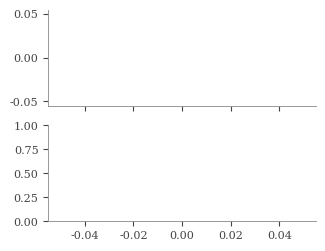

Reproduce this figure in Python. (Note: this script raises an exception after producing the figure.)
"""Figures, tables and key numbers of Section VI from results/*.jsonl. Output: figures/.

    python figures.py
"""
import json, os, collections, numpy as np, matplotlib
matplotlib.use("Agg")
import matplotlib.pyplot as plt
from matplotlib.lines import Line2D
from scipy.stats import spearmanr

plt.rcParams.update({"font.size": 8, "font.family": "serif", "axes.spines.top": False, "axes.spines.right": False,
                     "axes.edgecolor": "#888", "axes.linewidth": 0.6, "xtick.color": "#444", "ytick.color": "#444",
                     "legend.frameon": False, "pdf.fonttype": 42})
OUT = "figures/"
os.makedirs(OUT, exist_ok=True)
METH = ["defsm", "agent_gm", "agent_trim", "agent_mean"]
NAME = {"defsm": "DeFSM", "agent_gm": "Agent-GM", "agent_trim": "Agent-Trim", "agent_mean": "Agent-Mean", "fsm_gm": "FSM-GM"}
TEX = dict(NAME, defsm=r"$\mathsf{DeFSM}$")
COL = {"defsm": "#2a78d6", "agent_gm": "#1baf7a", "agent_trim": "#e87ba4", "agent_mean": "#eb6834", "fsm_gm": "#555555"}
HATCH = {"defsm": "", "agent_gm": "\\\\", "agent_trim": "xx", "agent_mean": "//"}
ATT = ["include", "camouflage", "near_include", "mimic", "random"]
ALAB = {"include": "Include", "camouflage": "Camoufl.", "near_include": "Near-Incl.", "mimic": "Mimic", "random": "Random"}
DS = [("cifar10", "CIFAR10"), ("pathmnist", "PathMNIST")]
BET = [(bc, ba) for bc in (0.2, 0.3) for ba in (0.1, 0.3)]
LR = 20 * 10  # an agent downloads its L binary client updates with r ones each


def load(name):
    fn = f"results/{name}.jsonl"
    return [json.loads(l) for l in open(fn)] if os.path.exists(fn) else []


R = {name: load(name) for name in ("main", "fsmgm", "told", "hetero", "scale", "agents", "ablation", "curves")}


def group(rows, *fields):
    g = collections.defaultdict(list)
    for r in rows:
        g[tuple(r[f] for f in fields)].append(r)
    return g


main = group(R["main"], "dataset", "method", "attack", "beta_c", "beta_a")
setting_q = lambda ds, m: [np.mean([r["Q"] for r in main[(ds, m, a) + b]]) for a in ATT for b in BET]
runs_of = lambda ds, m: [r for a in ATT for b in BET for r in main[(ds, m, a) + b]]


def savefig(fig, name):
    fig.savefig(OUT + name + ".pdf", bbox_inches="tight"); fig.savefig(OUT + name + ".png", dpi=160, bbox_inches="tight")
    plt.close(fig)


def cost(m, field):
    """Average download per round over the default matrix (baselines: seed 0, DeFSM: all seeds, as in the paper)."""
    rows = [r for r in R["main"] if r["method"] == m and (m == "defsm" or r["seed"] == 0)]
    return np.mean([r[field] for r in rows])


# ------------------------------------------------------------------ H1: accuracy summary (Fig. 2)
fsm = group(R["fsmgm"], "dataset", "attack", "beta_c")
fig, axs = plt.subplots(2, 1, figsize=(3.45, 2.75), sharex=True)
rng = np.random.default_rng(0)
order = METH + ["fsm_gm"]
for ax, (ds, dl) in zip(axs, DS):
    for i, m in enumerate(order):
        ys = [np.mean([r["Q"] for r in v]) for k, v in fsm.items() if k[0] == ds] if m == "fsm_gm" else setting_q(ds, m)
        ax.scatter(i + rng.uniform(-0.18, 0.18, len(ys)), ys, s=11, color=COL[m], alpha=0.45, linewidths=0)
        ax.scatter([i], [np.mean(ys)], s=60, marker="D", color=COL[m], edgecolors="k", linewidths=0.7, zorder=5)
        ax.scatter([i], [min(ys)], s=40, marker="v", facecolor="w", edgecolors=COL[m], linewidths=1.2, zorder=5)
    ax.axvline(len(METH) - 0.5, color="#bbb", lw=0.6, ls=":")
    ax.set_xticks(range(len(order))); ax.set_xticklabels([NAME[m].replace("-", "-\n") for m in order], fontsize=6.5)
    ax.text(0.01, 0.04, dl, transform=ax.transAxes, fontsize=7.5, va="bottom"); ax.grid(axis="y", alpha=0.25, lw=0.4)
    ax.set_ylim(0.42, 1.08); ax.set_ylabel("$Q$ per setting", fontsize=7.5); ax.tick_params(labelsize=7)
fig.legend(handles=[Line2D([], [], marker="D", ls="", mfc="w", mec="k", label="avg"),
                    Line2D([], [], marker="v", ls="", mfc="w", mec="k", label="worst setting")],
           loc="upper center", ncol=2, fontsize=7, bbox_to_anchor=(0.5, 1.04), handletextpad=0.3, columnspacing=1.0)
fig.subplots_adjust(hspace=0.08)
savefig(fig, "h1_accuracy")

# ------------------------------------------------------------------ Table III: reliability summary
def stats(rows_by_setting):
    allr = [r for v in rows_by_setting for r in v]
    return (max(r["deficit"] for r in allr), min(r["Q"] for r in allr),
            min(np.mean([r["Q"] for r in v]) for v in rows_by_setting), np.mean([r["Q"] for r in allr]))

S = {(ds, m): stats([main[(ds, m, a) + b] for a in ATT for b in BET]) for ds, _ in DS for m in METH}
best = {(ds, j): (min if j == 0 else max)(S[(ds, m)][j] for m in METH) for ds, _ in DS for j in range(4)}
fmt = lambda ds, m, j: (r"\textbf{%.2f}" if abs(S[(ds, m)][j] - best[(ds, j)]) < 1e-9 else "%.2f") % S[(ds, m)][j]
rows = []
for m in METH:
    rows.append(TEX[m] + " & " + " & ".join(fmt(ds, m, j) for ds, _ in DS for j in range(4)) + r"\\")
    if m == "defsm":
        rows.append(r"\midrule")
cells = []
for ds, _ in DS:
    cells += ["%.2f" % v for v in stats([v for k, v in fsm.items() if k[0] == ds])]
rows += [r"\midrule\multicolumn{9}{l}{\emph{Centralized ideal reference}}\\", "FSM-GM & " + " & ".join(cells) + r"\\",
         r"\midrule\multicolumn{9}{l}{\emph{Agent-Trim told a wrong Byzantine rate (true $\pm0.1$)}}\\"]
told = group(R["told"], "dataset", "told", "attack", "beta_c", "beta_a")
for tc in (-0.1, 0.1):
    cells = []
    for ds, _ in DS:
        cells += ["%.2f" % v for v in stats([told[(ds, tc, a) + b] for a in ATT for b in BET])]
    rows.append(f"Agent-Trim, ${'-' if tc < 0 else '+'}0.1$ & " + " & ".join(cells) + r"\\")
head = r"\makecell{worst\\$\sigma$} & \makecell{worst\\run} & \makecell{worst\\setting} & \makecell{avg\\$Q$}"
open(OUT + "tab_summary.tex", "w").write(r"""\begin{table}[t]
\centering\small
\caption{Reliability over all 20 attack settings (5 attacks $\times$ $\beta_c\in\{0.2,0.3\}$ $\times$ $\beta_a\in\{0.1,0.3\}$), 3 seeds, $\alpha=0.5$. All methods except FSM-GM run in the $\mathsf{DeFSM}$ architecture; Agent-Trim is told the true Byzantine rates unless stated. FSM-GM is the centralized ideal reference ($\beta_c$ only, 10 settings). Worst $\sigma$: largest deficit of any run. Worst run / worst setting / avg: smallest $Q$ of any run, smallest average $Q$ of any setting, average $Q$. Bold: best in column.}
\label{tab:summary}
\setlength{\tabcolsep}{2.2pt}
\begin{tabular}{lcccccccc}
\toprule
& \multicolumn{4}{c}{CIFAR10} & \multicolumn{4}{c}{PathMNIST}\\
\cmidrule(lr){2-5}\cmidrule(lr){6-9}
Method & """ + head + " & " + head + r"""\\
\midrule
""" + "\n".join(rows) + "\n\\bottomrule\n\\end{tabular}\n\\end{table}\n")

# ------------------------------------------------------------------ hardest setting (Fig. 3)
fig, axes = plt.subplots(1, 2, figsize=(5.6, 1.75), sharey=True)
x, w = np.arange(len(ATT)), 0.2
for ax, (ds, dl) in zip(axes, DS):
    for i, m in enumerate(METH):
        v = [np.array([r["Q"] for r in main[(ds, m, a, 0.3, 0.3)]]) for a in ATT]
        ax.bar(x + (i - 1.5) * w, [q.mean() for q in v], w * 0.88, yerr=[q.std() for q in v], color=COL[m], hatch=HATCH[m],
               edgecolor="white", linewidth=0.4, error_kw=dict(lw=0.6, capsize=1.5, ecolor="#555"), label=TEX[m])
    ax.set_xticks(x); ax.set_xticklabels([ALAB[a] for a in ATT], fontsize=6.5, rotation=20); ax.set_title(dl, fontsize=9); ax.set_ylim(0, 1.15)
    ax.yaxis.grid(True, color="#e5e5e5", lw=0.5); ax.set_axisbelow(True)
axes[0].set_ylabel("Normalized quality $Q$")
h, l = axes[0].get_legend_handles_labels()
fig.legend(h, l, ncol=4, loc="upper center", fontsize=7.5, handlelength=1.6, columnspacing=1.4)
fig.subplots_adjust(top=0.78, bottom=0.12, left=0.07, right=0.995, wspace=0.06)
savefig(fig, "quality_hard")

# ------------------------------------------------------------------ convergence (Fig. 4)
cv = group(R["curves"], "dataset", "method", "attack")
fig, axes = plt.subplots(2, 5, figsize=(6.4, 2.6))
for row, (ds, dl) in enumerate(DS):
    for col, a in enumerate(ATT):
        ax = axes[row, col]
        for i, m in enumerate(METH):
            cs = [r["curve"] for r in cv[(ds, m, a)]]; n = min(len(c) for c in cs)
            ax.plot([p[0] for p in cs[0][:n]], np.mean([[p[1] for p in c[:n]] for c in cs], 0), color=COL[m], lw=1.3,
                    ls=["-", "--", "-.", ":"][i], label=TEX[m])
        if row == 0: ax.set_title(ALAB[a], fontsize=8)
        if row == 1: ax.set_xlabel("Round", fontsize=7.5)
        if col == 0: ax.set_ylabel(dl + "\nobjective", fontsize=7.5)
        ax.tick_params(labelsize=6.5); ax.set_xlim(0, 100); ax.yaxis.grid(True, color="#e5e5e5", lw=0.5)
h, l = axes[0, 0].get_legend_handles_labels()
fig.legend(h, l, ncol=4, loc="upper center", fontsize=7.5, handlelength=2.2, columnspacing=1.4, bbox_to_anchor=(0.5, 1.07))
fig.subplots_adjust(top=0.88, bottom=0.12, left=0.08, right=0.995, wspace=0.32, hspace=0.25)
savefig(fig, "convergence")

# ------------------------------------------------------------------ H2: cost plane (Fig. 5) (the cost table is not in the paper)
fig, ax = plt.subplots(figsize=(3.45, 2.5))
off = {("defsm", ""): (8, -2), ("agent_gm", ", clients"): (8, 4), ("agent_mean", ", clients"): (8, -9),
       ("agent_trim", ", clients"): (8, -2), ("agent_gm", ", vote"): (-2, 9), ("agent_mean", ", vote"): (-30, -12),
       ("agent_trim", ", vote"): (6, 6)}
for m in METH:
    cb, ca = cost(m, "client_nnz_reconstruct"), cost(m, "client_nnz_vote")
    pts = [(LR, cb, "")] if m == "defsm" else [(LR, cb, ", clients"), (LR + cb, ca, ", vote")]
    for px, py, suf in pts:
        ax.scatter([px], [py], s=70 if m == "defsm" else 45, marker="*" if m == "defsm" else ("o" if suf == ", clients" else "s"),
                   color=COL[m], edgecolors="k", linewidths=0.6, zorder=5)
        ax.annotate(NAME[m] + suf + (" (no vote)" if m == "defsm" else ""), (px, py), xytext=off[(m, suf)],
                    textcoords="offset points", fontsize=6.5, color=COL[m], va="center")
ax.set_xlabel("download per agent (nonzero entries/round)"); ax.set_ylabel("download per client")
ax.set_xlim(0, 1500); ax.set_ylim(-60, 1200); ax.grid(alpha=0.25, lw=0.4)
savefig(fig, "h2_cost")

rule = {"agent_gm": "GM", "agent_trim": "Trim", "agent_mean": "Mean"}
rows = [r"$\mathsf{DeFSM}$ & %d & $\mathsf{SafeGM}$ on $L$ & --- & %d (%.1f vectors)\\" % (LR, cost("defsm", "client_nnz_reconstruct"), cost("defsm", "support")),
        r"$\mathsf{DeFSM}$, vote & %d & $\mathsf{SafeGM}$, sum & yes & %d\\" % (LR + cost("defsm", "client_nnz_reconstruct"), cost("defsm", "client_nnz_vote")),
        r"\midrule"]
for m in METH[1:]:
    rows.append(r"%s, vote & %d & %s twice & yes & %d\\" % (NAME[m], LR + cost(m, "client_nnz_reconstruct"), rule[m], cost(m, "client_nnz_vote")))
    rows.append(r"%s, clients & %d & %s on $L$ & --- & %d (%.1f vectors)\\" % (NAME[m], LR, rule[m], cost(m, "client_nnz_reconstruct"), cost(m, "n_aggregates")))
open(OUT + "tab_comm.tex", "w").write(r"""\begin{table}[t]
\centering\footnotesize
\caption{Cost per aggregation round in the $\mathsf{DeFSM}$ architecture ($M=20$, $L=20$, $r=10$, $d=200$), in nonzero entries downloaded, averaged over both datasets and all settings. In $\mathsf{DeFSM}$, the contract computes the 2D point and the weights from $2M$ numbers on-chain, and each client computes the weighted sum. Vote: the agents compute the global aggregate and vote on its hash (for $\mathsf{DeFSM}$, an option for bandwidth-limited clients). Clients: each client computes it from all local aggregates. The other rules cannot run in the contract.}
\label{tab:comm}
\setlength{\tabcolsep}{2pt}
\begin{tabular}{lcccc}
\toprule
Rule & \makecell{Agent\\download} & \makecell{Agent\\work} & Vote & \makecell{Client\\download}\\
\midrule
""" + "\n".join(rows) + "\n\\bottomrule\n\\end{tabular}\n\\end{table}\n")

# ------------------------------------------------------------------ H3: stability (Fig. 6), deficit vs quality (Fig. 7), Table IV
het = group(R["hetero"], "dataset", "method", "attack")
fig, axs = plt.subplots(1, 2, figsize=(3.45, 2.0), sharey=True)
for ax, (ds, dl) in zip(axs, DS):
    for m in METH:
        for a in ATT:
            qs = [r["Q"] for b in BET for r in main[(ds, m, a) + b]]
            ax.scatter(np.mean(qs), min(qs), s=26, color=COL[m], alpha=0.8, linewidths=0)
        for a in ("include", "near_include", "mimic"):
            qs = [r["Q"] for r in het[(ds, m, a)]]
            ax.scatter(np.mean(qs), min(qs), s=30, marker="^", facecolor="w", edgecolors=COL[m], linewidths=1.1)
    ax.plot([-0.2, 1.1], [-0.2, 1.1], color="#bbb", lw=0.6, ls="--")
    ax.text(0.97, 0.04, dl, transform=ax.transAxes, fontsize=7.5, ha="right", va="bottom"); ax.set_xlabel("avg $Q$"); ax.grid(alpha=0.25, lw=0.4)
    ax.set_xlim(0.3, 1.05); ax.set_ylim(-0.1, 1.05); ax.set_xticks([0.4, 0.6, 0.8, 1.0]); ax.tick_params(labelsize=7)
axs[0].set_ylabel("worst run $Q$")
h = [Line2D([], [], marker="s", ls="", color=COL[m], label=NAME[m]) for m in METH]
h += [Line2D([], [], marker="o", ls="", color="#999", label=r"$\alpha=0.5$, all $\beta$"),
      Line2D([], [], marker="^", ls="", mfc="w", mec="#666", label=r"$\alpha=0.01$")]
fig.legend(handles=h, loc="upper center", ncol=3, fontsize=6.5, bbox_to_anchor=(0.5, 1.08), handletextpad=0.3, columnspacing=0.8)
fig.subplots_adjust(wspace=0.08)
savefig(fig, "h3_stability")

fig, ax = plt.subplots(figsize=(3.45, 2.5))
pd_, pq_ = [], []
for m in METH:
    for ds, mk in (("cifar10", "o"), ("pathmnist", "^")):
        v = runs_of(ds, m)
        ax.scatter([r["deficit"] for r in v], [r["Q"] for r in v], s=9, marker=mk, color=COL[m], alpha=0.5, linewidths=0)
        if m != "agent_trim":
            pd_ += [r["deficit"] for r in v]; pq_ += [r["Q"] for r in v]
pd_, pq_ = np.array(pd_), np.array(pq_)
bins = [(lo, (pd_ >= lo) & (pd_ < lo + 0.1)) for lo in np.arange(0, 0.5, 0.1)]
ax.plot([lo + 0.05 for lo, s in bins], [pq_[s].mean() for _, s in bins], color="k", lw=1.2, marker="D", ms=3.5)
ax.plot([lo + 0.05 for lo, s in bins], [pq_[s].min() for _, s in bins], color="k", lw=1.0, ls=":", marker="v", ms=3.5, mfc="w")
ax.annotate("Agent-Trim:\nnear-zero\naggregates", (0.97, 0.45), fontsize=6.5, color="#b0507a", ha="center")
ax.set_xlabel(r"safety deficit $\sigma$ (avg over rounds)"); ax.set_ylabel("quality $Q$")
ax.set_xlim(0, 1.05); ax.set_ylim(0.2, 1.13); ax.grid(alpha=0.25, lw=0.4)
h = [Line2D([], [], marker="o", ls="", color=COL[m], label=NAME[m]) for m in METH]
h += [Line2D([], [], color="k", marker="D", ms=3.5, label="avg in bin"),
      Line2D([], [], color="k", ls=":", marker="v", ms=3.5, mfc="w", label="worst in bin")]
ax.legend(handles=h, fontsize=6, loc="lower left", bbox_to_anchor=(0.5, 0.0), ncol=1, handletextpad=0.3)
savefig(fig, "h3_deficit_quality")

rows = []
for ds, dl in DS:
    for j, a in enumerate(("include", "near_include", "mimic")):
        q = {m: [r["Q"] for r in het[(ds, m, a)]] for m in METH}
        bm = max(min(v) for v in q.values())
        cells = [("%.2f / " % np.mean(q[m])) + ((r"\textbf{%.2f}" if abs(min(q[m]) - bm) < 1e-9 else "%.2f") % min(q[m])) for m in METH]
        rows.append((dl if j == 0 else "") + " & " + {"include": "Include", "near_include": "Near-I.", "mimic": "Mimic"}[a]
                    + " & " + " & ".join(cells) + r"\\")
    rows.append(r"\midrule")
open(OUT + "tab_hetero.tex", "w").write(r"""\begin{table}[t]
\centering\footnotesize
\setlength{\tabcolsep}{2.5pt}
\caption{Extreme heterogeneity (Dirichlet $\alpha=0.01$, $\beta_c=\beta_a=0.3$), 10 seeds: avg / worst normalized quality $Q$. Bold: best worst case.}
\label{tab:hetero}
\begin{tabular}{llcccc}
\toprule
Dataset & Attack & $\mathsf{DeFSM}$ & Agent-GM & Agent-Trim & Agent-Mean\\
\midrule
""" + "\n".join(rows[:-1]) + "\n\\bottomrule\n\\end{tabular}\n\\end{table}\n")

# ------------------------------------------------------------------ H4: design parameters (Fig. 8)
sc = group(R["scale"], "n", "method")
ag = group(R["agents"], "M", "L", "method")
fig, axes = plt.subplots(1, 4, figsize=(7.16, 1.9))
def panel(ax, xs, get, xlabel, title):
    for m, mk in (("defsm", "o"), ("agent_gm", "s")):
        st = [(np.mean(get(x, m)), np.min(get(x, m))) for x in xs]
        ax.plot(range(len(xs)), [s[0] for s in st], color=COL[m], lw=2, marker=mk, ms=4, label=NAME[m] + ", avg")
        ax.plot(range(len(xs)), [s[1] for s in st], color=COL[m], lw=1.2, ls=":", marker=mk, ms=3.5, mfc="white", label=NAME[m] + ", worst run")
    ax.set_xticks(range(len(xs))); ax.set_xticklabels([str(x) for x in xs]); ax.set_xlim(-0.3, len(xs) - 0.7)
    ax.set_xlabel(xlabel); ax.set_title(title, fontsize=8.5); ax.set_ylim(0.35, 0.95)
    ax.yaxis.grid(True, color="#e5e5e5", lw=0.5); ax.set_axisbelow(True)
panel(axes[0], [60, 200, 500], lambda n, m: [r["Q"] for r in sc[(n, m)]], "Number of clients $N$", "(a) Clients (PathMNIST)")
panel(axes[1], [10, 20, 40], lambda M, m: [r["Q"] for r in ag[(M, 20, m)]], "Number of agents $M$", "(b) Agents")
panel(axes[2], [10, 20, 40], lambda L, m: [r["Q"] for r in ag[(20, L, m)]], "Sample size $L$", "(c) Sample size")
axes[0].set_ylabel("Normalized quality $Q$")
Ms = [10, 20, 40]
sup = [np.mean([r["support"] for r in ag[(M, 20, "defsm")]]) for M in Ms]
alla = [np.mean([r["n_aggregates"] for r in ag[(M, 20, "defsm")]]) for M in Ms]
ax = axes[3]
ax.plot(Ms, sup, color=COL["defsm"], lw=2, marker="o", ms=4); ax.plot(Ms, alla, color=COL["agent_gm"], lw=2, marker="s", ms=4)
ax.annotate(f"{sup[-1]:.1f}", (Ms[-1], sup[-1]), textcoords="offset points", xytext=(5, -2), fontsize=6.5)
ax.annotate(f"{alla[-1]:.0f}", (Ms[-1], alla[-1]), textcoords="offset points", xytext=(5, -2), fontsize=6.5)
ax.text(11, 27, "Agent-GM\n(clients)", fontsize=6.5, ha="left"); ax.text(26, 6, "DeFSM", fontsize=6.5)
ax.set_xticks(Ms); ax.set_xlim(7, 47); ax.set_xlabel("Number of agents $M$"); ax.set_title("(d) Client download", fontsize=8.5)
ax.set_ylabel("Aggregates per round"); ax.yaxis.grid(True, color="#e5e5e5", lw=0.5)
h, l = axes[0].get_legend_handles_labels()
fig.legend(h, l, ncol=4, loc="upper center", fontsize=7, handlelength=2.4, columnspacing=1.2)
fig.subplots_adjust(top=0.74, bottom=0.22, left=0.06, right=0.995, wspace=0.42)
savefig(fig, "ablation")

# ------------------------------------------------------------------ overall picture (Fig. 9)
fsm_avg = np.mean([r["Q"] for r in R["fsmgm"]])
tw = group(R["told"], "dataset", "told", "attack", "beta_c", "beta_a")
trim_wrong = min(np.mean([r["Q"] for r in v]) for k, v in tw.items() if k[1] == 0.1)
fig, axs = plt.subplots(1, 2, figsize=(6.0, 2.15), sharey=True)
titles = ["(a) Download per client (no vote for any method)", "(b) Download per agent (baselines need a vote)"]
for p, ax in enumerate(axs):
    means = {}
    for m in METH:
        xs_all, ys_all = [], []
        for ds, mk in (("cifar10", "o"), ("pathmnist", "^")):
            keys = [k for k in main if k[0] == ds and k[1] == m]
            cb = [np.mean([r["client_nnz_reconstruct"] for r in main[k] if m == "defsm" or r["seed"] == 0]) for k in keys]
            xs = cb if p == 0 else [LR if m == "defsm" else LR + c for c in cb]
            ys = [np.mean([r["Q"] for r in main[k]]) for k in keys]
            ax.scatter(xs, ys, s=12, marker=mk, color=COL[m], alpha=0.35, linewidths=0)
            xs_all += xs; ys_all += ys
        mx, my, wy = np.mean(xs_all), np.mean(ys_all), min(ys_all)
        means[m] = (mx, wy)
        ax.plot([mx, mx], [wy, my], color=COL[m], lw=1.2, zorder=4)
        ax.scatter([mx], [my], s=70, marker="D", color=COL[m], edgecolors="k", linewidths=0.7, zorder=5)
        ax.scatter([mx], [wy], s=45, marker="v", facecolor="w", edgecolors=COL[m], linewidths=1.2, zorder=5)
    tx = means["agent_trim"][0]
    ax.plot([tx, tx], [trim_wrong, means["agent_trim"][1]], color=COL["agent_trim"], lw=1.0, ls=":", zorder=4)
    ax.scatter([tx], [trim_wrong], s=45, marker="v", facecolor="w", edgecolors=COL["agent_trim"], linewidths=1.2, zorder=5)
    ax.annotate("Agent-Trim, rate misestimated", (tx, trim_wrong), xytext=(8, 0), textcoords="offset points", fontsize=6.5, color="#b0507a", va="center")
    ax.axhline(fsm_avg, color="#555", ls="--", lw=0.8)
    ax.text(0.99, fsm_avg + 0.012, "centralized ideal", fontsize=7, color="#444", ha="right", transform=ax.get_yaxis_transform())
    ax.set_title(titles[p], fontsize=8); ax.set_xlabel("nonzero entries downloaded per round"); ax.grid(alpha=0.25, lw=0.4)
    ax.set_xlim(left=0)
axs[0].set_ylabel("quality $Q$ (one point per setting)"); axs[0].set_ylim(0.3, 1.1)
h = [Line2D([], [], marker="s", ls="", color=COL[m], label=NAME[m]) for m in METH]
h += [Line2D([], [], marker="o", ls="", color="#999", label="CIFAR10"), Line2D([], [], marker="^", ls="", color="#999", label="PathMNIST"),
      Line2D([], [], marker="D", ls="", mfc="w", mec="k", label="avg"), Line2D([], [], marker="v", ls="", mfc="w", mec="k", label="worst setting")]
fig.legend(handles=h, loc="upper center", ncol=4, fontsize=7, bbox_to_anchor=(0.5, 1.02), handletextpad=0.2, columnspacing=0.9)
fig.subplots_adjust(top=0.74, bottom=0.17, left=0.07, right=0.99, wspace=0.08)
savefig(fig, "tradeoff")

# ------------------------------------------------------------------ key numbers quoted in the text
ab = group(R["ablation"], "dataset"); hard = lambda ds, m: np.mean([r["Q"] for a in ATT for r in main[(ds, m, a, 0.3, 0.3)]])
L = []
for ds, dl in DS:
    L.append(f"{dl}: avg Q  DeFSM {S[(ds, 'defsm')][3]:.2f}  Agent-GM {S[(ds, 'agent_gm')][3]:.2f}  "
             f"FSM-GM {np.mean([r['Q'] for r in R['fsmgm'] if r['dataset'] == ds]):.2f}")
d_avg, g_avg = np.mean([S[(ds, 'defsm')][3] for ds, _ in DS]), np.mean([S[(ds, 'agent_gm')][3] for ds, _ in DS])
L.append(f"DeFSM retains {100 * d_avg / fsm_avg:.1f}% of FSM-GM; Agent-GM retains {100 * g_avg / fsm_avg:.1f}%")
L.append(f"client download: DeFSM {cost('defsm', 'client_nnz_reconstruct'):.0f} entries ({cost('defsm', 'support'):.1f} aggregates), "
         f"Agent-GM {cost('agent_gm', 'client_nnz_reconstruct'):.0f}; agent download with vote: Agent-GM {LR + cost('agent_gm', 'client_nnz_reconstruct'):.0f} vs DeFSM {LR}")
L.append(f"deficit vs quality (DeFSM, Agent-GM, Agent-Mean): Spearman {spearmanr(pd_, pq_)[0]:.2f}; "
         + ", ".join(f"{NAME[m]} {spearmanr([r['deficit'] for ds, _ in DS for r in runs_of(ds, m)], [r['Q'] for ds, _ in DS for r in runs_of(ds, m)])[0]:.2f}" for m in METH))
for ds, dl in DS:
    L.append(f"{dl} at beta_c=beta_a=0.3: DeFSM {hard(ds, 'defsm'):.2f}, agent-level mean {np.mean([r['Q'] for r in ab[(ds,)]]):.2f}")
L.append(f"client aggregates vs M=10,20,40: DeFSM {', '.join(f'{s:.1f}' for s in sup)}; all {', '.join(f'{s:.0f}' for s in alla)}")
open(OUT + "numbers.txt", "w").write("\n".join(L) + "\n")
print("\n".join(L))
